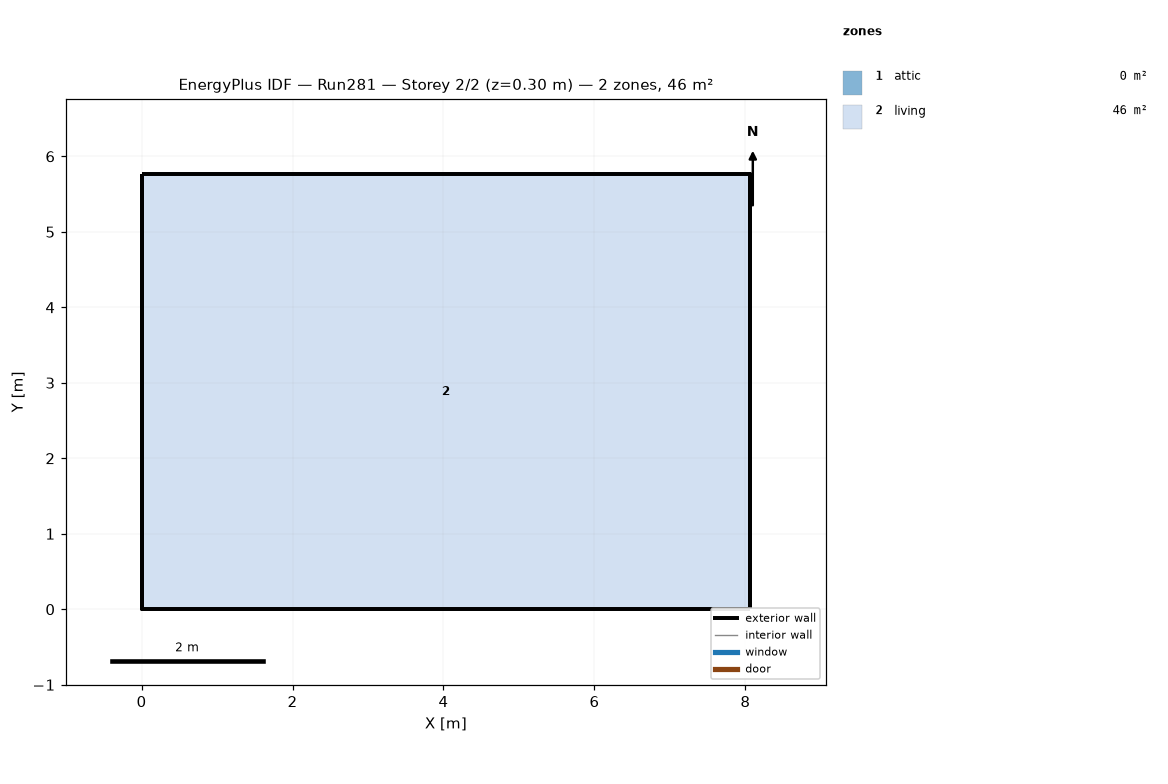
=== STOREY PLAN SPEC (per zone: floor XY polygon, exterior-wall plan segments, windows/doors) ===
zone 1: attic  (0.0 m²)
  exterior wall: (8.06, 0.00) – (8.06, 5.76) – (8.06, 2.88)  [8.6 m]
  exterior wall: (0.00, 5.76) – (0.00, 0.00) – (0.00, 2.88)  [8.6 m]
zone 2: living  (46.5 m²)
  floor: (0.00, 0.00) (0.00, 5.76) (8.06, 5.76) (8.06, 0.00)
  exterior wall: (0.00, 0.00) – (8.06, 0.00)  [8.1 m]
  exterior wall: (8.06, 0.00) – (8.06, 5.76)  [5.8 m]
  exterior wall: (8.06, 5.76) – (0.00, 5.76)  [8.1 m]
  exterior wall: (0.00, 5.76) – (0.00, 0.00)  [5.8 m]

=== DERIVED (storey summary) ===
Building: Run281
Storey: 2 of 2  (floor level z = 0.30 m)
Storey gross floor area: 46.5 m²
Zones on this storey: 2
  - attic: floor 0.0 m²; exterior wall 17.3 m (7.9 m²); WWR 0.0%
  - living: floor 46.5 m²; exterior wall 27.6 m (101.1 m²); WWR 0.0%
Zone adjacency: (none detected)